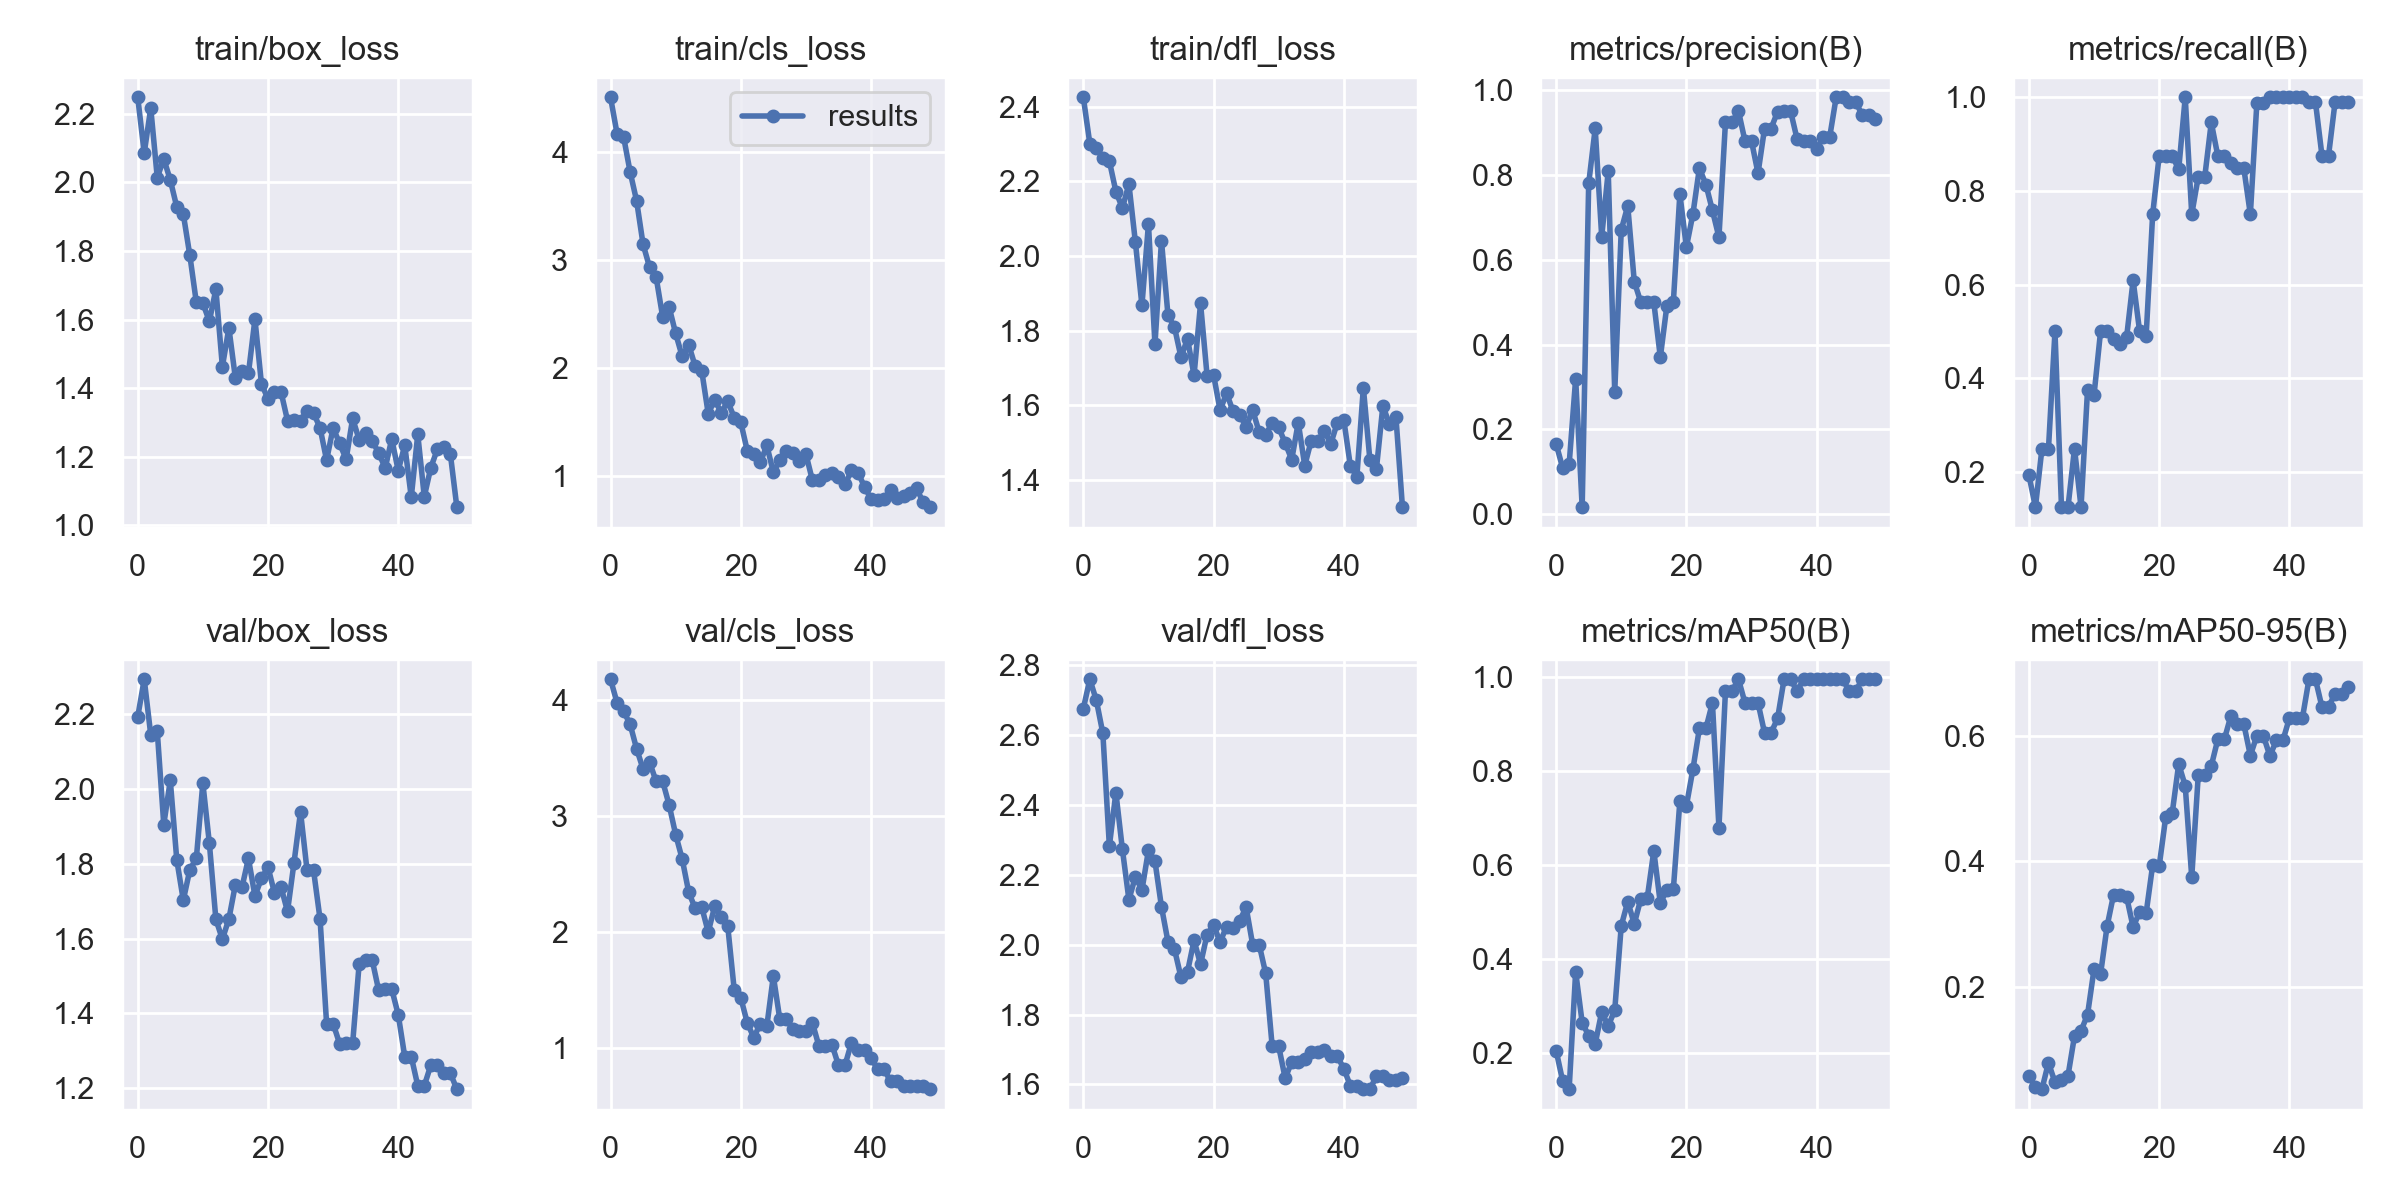

The data file committed next to this chart (first rows):
epoch, train/box_loss, train/cls_loss, train/dfl_loss, metrics/precision(B), metrics/recall(B), metrics/mAP50(B), metrics/mAP50-95(B), val/box_loss, val/cls_loss, val/dfl_loss, lr/pg0, lr/pg1, lr/pg2
0, 2.248, 4.504, 2.426, 0.166, 0.1933, 0.2057, 0.05655, 2.192, 4.176, 2.675, 0.0991, 0.0001, 0.0001
1, 2.086, 4.169, 2.301, 0.1092, 0.125, 0.1412, 0.03997, 2.293, 3.975, 2.759, 0.09729, 0.0002941, 0.0002941
2, 2.217, 4.141, 2.29, 0.1174, 0.25, 0.1237, 0.03601, 2.144, 3.901, 2.699, 0.09548, 0.0004802, 0.0004802
3, 2.014, 3.817, 2.264, 0.3196, 0.2491, 0.3732, 0.0784, 2.154, 3.79, 2.604, 0.09366, 0.0006584, 0.0006584
4, 2.068, 3.548, 2.255, 0.01654, 0.5, 0.2653, 0.04681, 1.905, 3.579, 2.282, 0.09183, 0.0008287, 0.0008287
5, 2.007, 3.144, 2.173, 0.7801, 0.125, 0.2371, 0.05062, 2.022, 3.403, 2.435, 0.08999, 0.0009911, 0.0009911
6, 1.928, 2.931, 2.129, 0.9099, 0.125, 0.2199, 0.05743, 1.81, 3.463, 2.272, 0.08815, 0.001146, 0.001146
7, 1.907, 2.841, 2.193, 0.6544, 0.25, 0.288, 0.121, 1.702, 3.298, 2.129, 0.08629, 0.001292, 0.001292
8, 1.788, 2.475, 2.036, 0.8087, 0.125, 0.2579, 0.1292, 1.784, 3.3, 2.194, 0.08443, 0.001431, 0.001431
9, 1.65, 2.564, 1.867, 0.2879, 0.375, 0.2913, 0.155, 1.814, 3.094, 2.156, 0.08256, 0.001561, 0.001561
10, 1.648, 2.319, 2.086, 0.6705, 0.3648, 0.4708, 0.2279, 2.015, 2.84, 2.27, 0.08068, 0.001684, 0.001684
11, 1.595, 2.107, 1.763, 0.7271, 0.5, 0.5223, 0.2199, 1.855, 2.63, 2.239, 0.0788, 0.001799, 0.001799
12, 1.689, 2.216, 2.041, 0.5487, 0.5, 0.4749, 0.2963, 1.651, 2.345, 2.108, 0.07691, 0.001906, 0.001906
13, 1.463, 2.016, 1.841, 0.5, 0.483, 0.528, 0.3468, 1.598, 2.203, 2.008, 0.07501, 0.002005, 0.002005
14, 1.576, 1.976, 1.809, 0.5, 0.4733, 0.5309, 0.3465, 1.652, 2.216, 1.987, 0.0731, 0.002096, 0.002096
15, 1.429, 1.577, 1.728, 0.5, 0.4879, 0.6302, 0.3434, 1.744, 2, 1.906, 0.07118, 0.002179, 0.002179
16, 1.45, 1.702, 1.778, 0.3701, 0.6092, 0.5187, 0.295, 1.736, 2.222, 1.923, 0.06925, 0.002255, 0.002255
17, 1.443, 1.587, 1.679, 0.4908, 0.5, 0.5477, 0.319, 1.814, 2.13, 2.012, 0.06732, 0.002322, 0.002322
18, 1.601, 1.69, 1.873, 0.5, 0.491, 0.5487, 0.3175, 1.714, 2.051, 1.944, 0.06538, 0.002381, 0.002381
19, 1.412, 1.539, 1.679, 0.7555, 0.75, 0.7356, 0.3942, 1.761, 1.5, 2.029, 0.06343, 0.002433, 0.002433
20, 1.369, 1.497, 1.681, 0.6299, 0.875, 0.7258, 0.3925, 1.791, 1.435, 2.056, 0.06148, 0.002476, 0.002476
21, 1.388, 1.233, 1.586, 0.7077, 0.875, 0.8033, 0.4705, 1.722, 1.218, 2.007, 0.05951, 0.002512, 0.002512
22, 1.389, 1.205, 1.632, 0.8164, 0.875, 0.8908, 0.4773, 1.738, 1.091, 2.051, 0.05754, 0.00254, 0.00254
23, 1.306, 1.126, 1.583, 0.7776, 0.8461, 0.8908, 0.5557, 1.672, 1.213, 2.048, 0.05556, 0.00256, 0.00256
24, 1.308, 1.283, 1.574, 0.7166, 1, 0.945, 0.521, 1.803, 1.19, 2.068, 0.05357, 0.002572, 0.002572
25, 1.306, 1.035, 1.542, 0.6532, 0.75, 0.6794, 0.3748, 1.939, 1.622, 2.107, 0.05158, 0.002576, 0.002576
26, 1.334, 1.145, 1.587, 0.9243, 0.8302, 0.97, 0.5378, 1.782, 1.248, 2, 0.04957, 0.002572, 0.002572
27, 1.327, 1.235, 1.527, 0.9243, 0.8302, 0.97, 0.5378, 1.782, 1.248, 2, 0.04756, 0.00256, 0.00256
28, 1.284, 1.213, 1.52, 0.9508, 0.9464, 0.995, 0.5527, 1.651, 1.166, 1.918, 0.04554, 0.00254, 0.00254
29, 1.19, 1.134, 1.553, 0.8802, 0.875, 0.945, 0.595, 1.373, 1.152, 1.709, 0.04351, 0.002512, 0.002512
30, 1.284, 1.203, 1.54, 0.8802, 0.875, 0.945, 0.595, 1.373, 1.152, 1.709, 0.04148, 0.002477, 0.002477
31, 1.239, 0.9599, 1.498, 0.8043, 0.8592, 0.945, 0.6323, 1.319, 1.219, 1.617, 0.03943, 0.002433, 0.002433
32, 1.193, 0.9617, 1.454, 0.9095, 0.8483, 0.8814, 0.6194, 1.32, 1.019, 1.665, 0.03738, 0.002382, 0.002382
33, 1.312, 1.008, 1.553, 0.9095, 0.8483, 0.8814, 0.6194, 1.32, 1.019, 1.665, 0.03532, 0.002322, 0.002322
34, 1.25, 1.024, 1.438, 0.9494, 0.75, 0.9117, 0.5694, 1.532, 1.032, 1.673, 0.03325, 0.002255, 0.002255
35, 1.27, 0.9878, 1.505, 0.9509, 0.9879, 0.995, 0.601, 1.543, 0.8536, 1.694, 0.03118, 0.00218, 0.00218
36, 1.247, 0.9213, 1.502, 0.9509, 0.9879, 0.995, 0.601, 1.543, 0.8536, 1.694, 0.0291, 0.002097, 0.002097
37, 1.211, 1.051, 1.531, 0.8848, 1, 0.97, 0.5686, 1.461, 1.048, 1.698, 0.02701, 0.002005, 0.002005
38, 1.167, 1.031, 1.496, 0.8805, 1, 0.995, 0.5936, 1.465, 0.9812, 1.681, 0.02491, 0.001906, 0.001906
39, 1.252, 0.8997, 1.553, 0.8805, 1, 0.995, 0.5936, 1.465, 0.9812, 1.681, 0.0228, 0.0018, 0.0018
40, 1.16, 0.7877, 1.56, 0.8614, 1, 0.995, 0.6292, 1.397, 0.9204, 1.645, 0.02068, 0.001685, 0.001685
41, 1.233, 0.7822, 1.437, 0.8891, 1, 0.995, 0.6296, 1.285, 0.8195, 1.596, 0.01856, 0.001562, 0.001562
42, 1.082, 0.786, 1.408, 0.8891, 1, 0.995, 0.6296, 1.285, 0.8195, 1.596, 0.01643, 0.001431, 0.001431
43, 1.265, 0.869, 1.647, 0.9834, 0.9895, 0.995, 0.6912, 1.207, 0.715, 1.587, 0.01429, 0.001293, 0.001293
44, 1.084, 0.7933, 1.453, 0.9834, 0.9895, 0.995, 0.6912, 1.207, 0.715, 1.587, 0.01215, 0.001146, 0.001146
45, 1.168, 0.8149, 1.428, 0.973, 0.875, 0.97, 0.6467, 1.261, 0.6781, 1.623, 0.009992, 0.0009919, 0.0009919
46, 1.222, 0.839, 1.598, 0.973, 0.875, 0.97, 0.6467, 1.261, 0.6781, 1.623, 0.00783, 0.0008296, 0.0008296
47, 1.23, 0.8847, 1.548, 0.9409, 0.9889, 0.995, 0.6683, 1.24, 0.6736, 1.612, 0.005659, 0.0006593, 0.0006593
48, 1.209, 0.7565, 1.568, 0.9409, 0.9889, 0.995, 0.6683, 1.24, 0.6736, 1.612, 0.003481, 0.0004811, 0.0004811
49, 1.053, 0.7118, 1.326, 0.9319, 0.9893, 0.995, 0.6786, 1.198, 0.6483, 1.618, 0.001295, 0.000295, 0.000295
